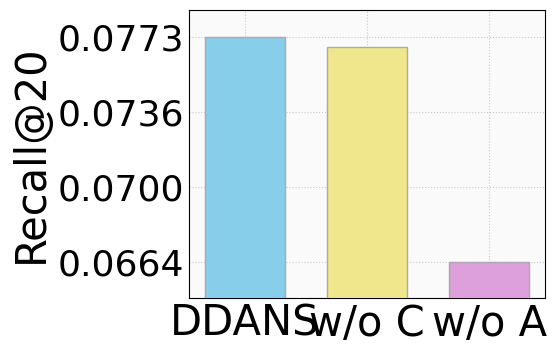

Here is the Python script that generated this plot: (Note: this script raises an exception after producing the figure.)
import numpy as np
import matplotlib.pyplot as plt
import matplotlib as mpl

# 设置全局字体和样式
plt.rcParams.update({
    'font.family': 'serif',
    'font.serif': ['Times New Roman'],
    'font.size': 12,
    'axes.labelsize': 14,
    'axes.titlesize': 16,
    'legend.fontsize': 12,
    'xtick.labelsize': 12,
    'ytick.labelsize': 12,
    'pdf.fonttype': 42,
    'ps.fonttype': 42
})

# 设置数据
datasets = ['Alibaba', 'Amazon', 'Yelp2018']
methods = ['DDANS', 'w/o C', 'w/o A']
metrics = ['Recall@20', 'NDCG@20']
labels = ['DDANS', 'w/o C', 'w/o A']  # 对应横坐标标签

# 你的新数据，替换这里的值
ddans_data = {
    'Alibaba': {
        'Recall@20': [0.07727, 0.07677, 0.0664],  # 替换为DDANS的实际数据
        'NDCG@20': [0.03572, 0.03621, 0.0315],
    },
    'Amazon': {
        'Recall@20': [0.04983, 0.048, 0.0439],
        'NDCG@20': [0.02291, 0.0216, 0.0201],
    },
    'Yelp2018': {
        'Recall@20': [0.07394, 0.07318, 0.0694],
        'NDCG@20': [0.06061, 0.06005, 0.0574],
    }
}

# 更新颜色方案 - 新的三个颜色
colors = ["#87CEEB", "#F0E68C", "#DDA0DD"]  # 天蓝色、卡其色、紫罗兰色

# 为每个数据集和指标创建单独的图表
for dataset in datasets:
    for metric in metrics:
        fig, ax = plt.subplots(figsize=(6, 4), dpi=300)
        values = ddans_data[dataset][metric]

        # 绘制柱状图 - 调整边框颜色和宽度
        bars = ax.bar(labels, values, width=0.65, color=colors, 
                     edgecolor='darkgray', linewidth=1.0, zorder=3)

        # 设置Y轴范围（不从0开始，突出差异）
        min_val = min(values)
        max_val = max(values)
        y_padding = (max_val - min_val) * 0.4  # 稍微调小padding
        ax.set_ylim(min_val - y_padding * 0.4, max_val + y_padding * 0.3)

        # 设置较少的y轴刻度
        yticks = np.linspace(min_val, max_val, num=4)
        ax.set_yticks(yticks)
        ax.set_yticklabels([f'{tick:.4f}' for tick in yticks], fontsize=26)

        # 设置网格线 - 调整透明度和样式
        ax.grid(axis='both', linestyle=':', alpha=0.4, zorder=0, color='gray')
        ax.yaxis.set_ticks_position('none')
        ax.tick_params(axis='y', length=0)
        ax.tick_params(axis='x', labelsize=30, length=0)
        ax.xaxis.set_ticks_position('none')

        # 设置标签和标题，字体调大 - 改回黑色
        ax.set_ylabel(metric, fontsize=30, color='black')
        
        # 设置背景色为浅灰色
        ax.set_facecolor('#FAFAFA')

        # 调整布局
        plt.tight_layout(pad=2.0)

        # 保存为PDF
        filename = f"./ablation/ddans-ablation-{dataset.replace(' ', '_')}-{metric.replace('@', '')}.pdf"
        plt.savefig(filename, format='pdf', bbox_inches='tight')
        plt.close(fig)

print("成功生成6个DDANS消融实验PDF图表文件！")
